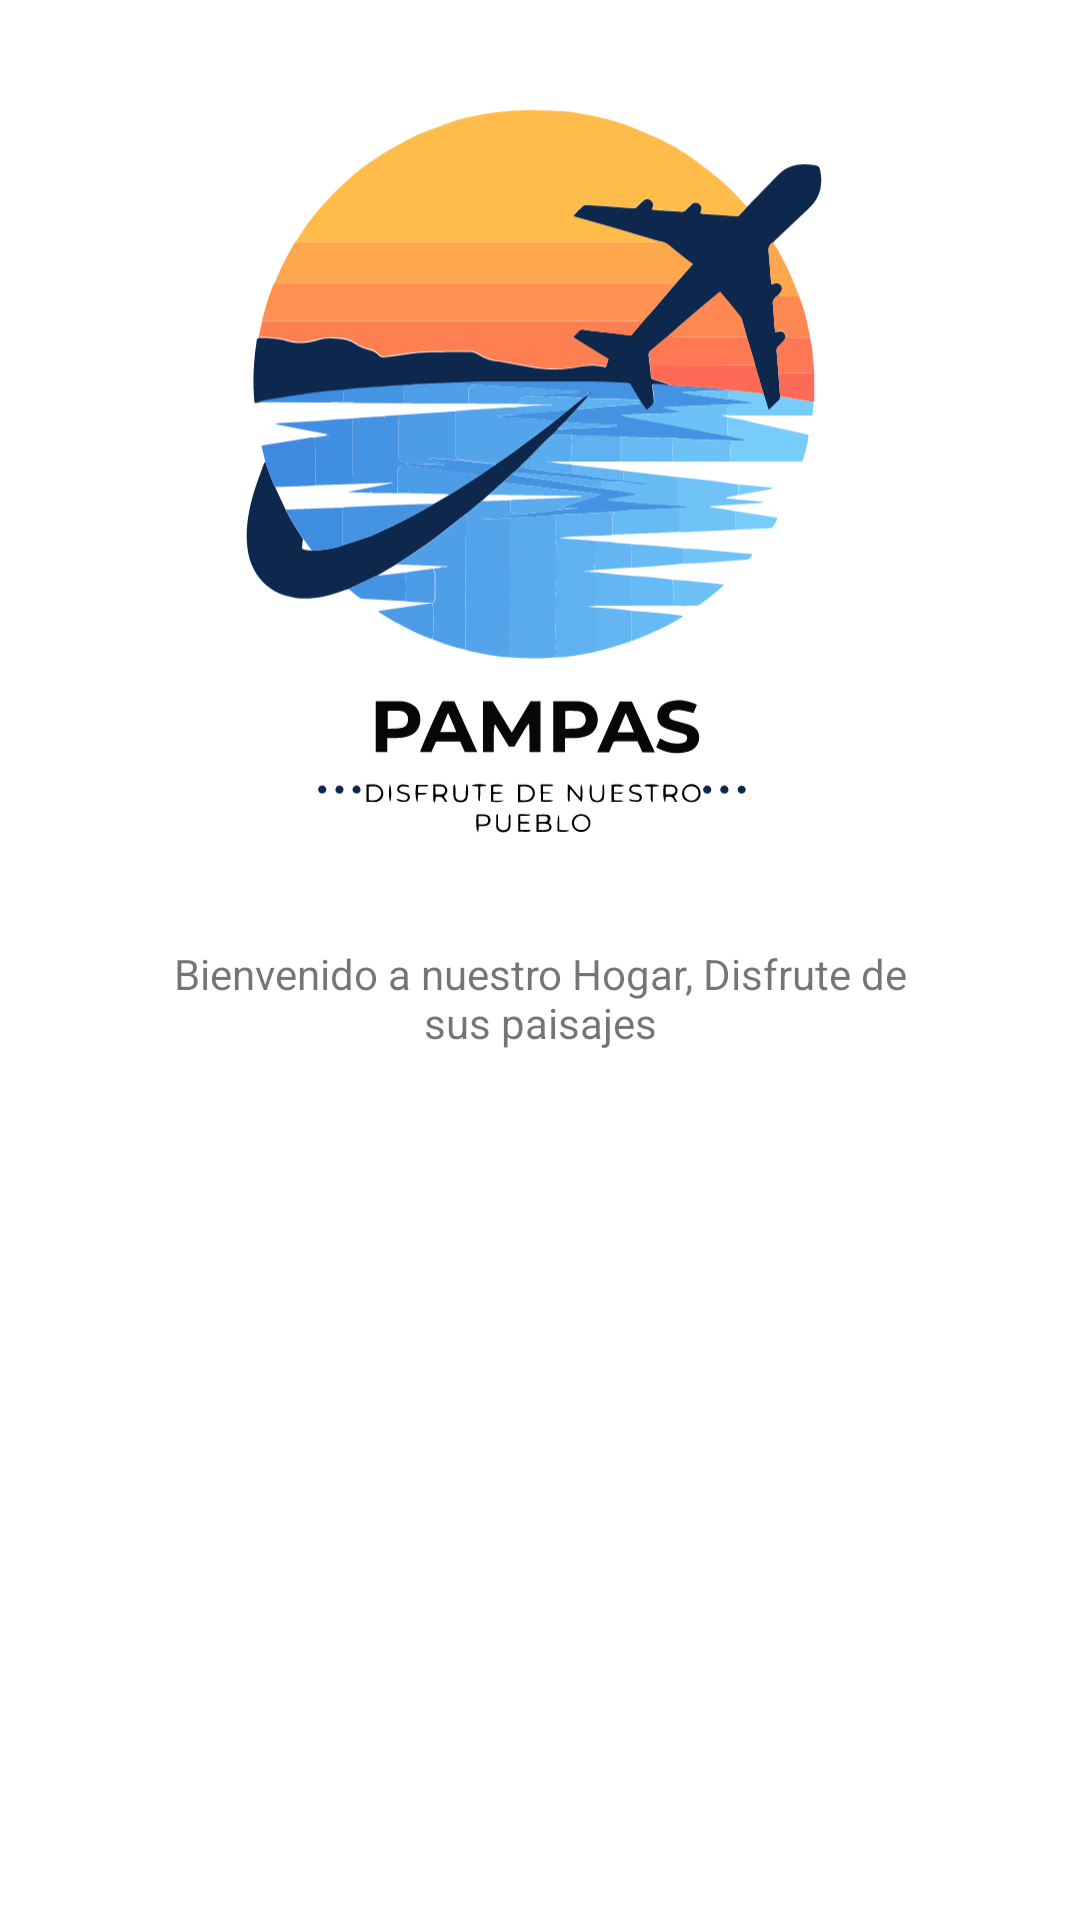

Produce the Android XML layout that renders to this screen, including the resource entries it uses.
<!-- AndroidManifest.xml: application theme Theme.TurismoPampas -->
<!-- res/layout/view_header.xml -->
<?xml version="1.0" encoding="utf-8"?>
<androidx.constraintlayout.widget.ConstraintLayout xmlns:android="http://schemas.android.com/apk/res/android"

    android:layout_width="match_parent"
    android:layout_height="match_parent"
    xmlns:app="http://schemas.android.com/apk/res-auto">

    <androidx.appcompat.widget.AppCompatImageView
        android:id="@+id/ivLogo"
        android:layout_width="300dp"
        android:layout_height="300dp"
        app:layout_constraintEnd_toEndOf="parent"
        app:layout_constraintStart_toStartOf="parent"
        app:layout_constraintTop_toTopOf="parent"
        app:srcCompat="@drawable/ic_turismo" />
    <androidx.appcompat.widget.AppCompatTextView
        android:id="@+id/appCompatTextView"
        android:layout_width="wrap_content"
        android:layout_height="wrap_content"
        android:gravity="center"
        android:layout_marginTop="15dp"
        android:paddingHorizontal="50dp"
        android:text="@string/welcome"
        app:layout_constraintEnd_toEndOf="parent"
        app:layout_constraintStart_toStartOf="parent"
        app:layout_constraintTop_toBottomOf="@+id/ivLogo" />
</androidx.constraintlayout.widget.ConstraintLayout>
<!-- resources referenced by this layout -->
<resources>
  <!-- drawable ic_turismo: vector/xml drawable (drawable, 46635 chars, omitted) -->
  <string name="welcome">Bienvenido a nuestro Hogar, Disfrute de sus paisajes</string>
  <style name="Theme.TurismoPampas" parent="Theme.MaterialComponents.DayNight.NoActionBar">
          
          <item name="colorPrimary">@color/purple_500</item>
          <item name="colorPrimaryVariant">#FF2D4993</item>
          <item name="colorOnPrimary">@color/white</item>
          
          <item name="colorSecondary">@color/teal_200</item>
          <item name="colorSecondaryVariant">@color/teal_700</item>
          <item name="colorOnSecondary">@color/black</item>
          
          <item name="android:statusBarColor">?attr/colorPrimaryVariant</item>
          
      </style>
  <color name="purple_500">#FF6200EE</color>
  <color name="white">#FFFFFFFF</color>
  <color name="teal_200">#FF03DAC5</color>
  <color name="teal_700">#FF018786</color>
  <color name="black">#FF000000</color>
</resources>
